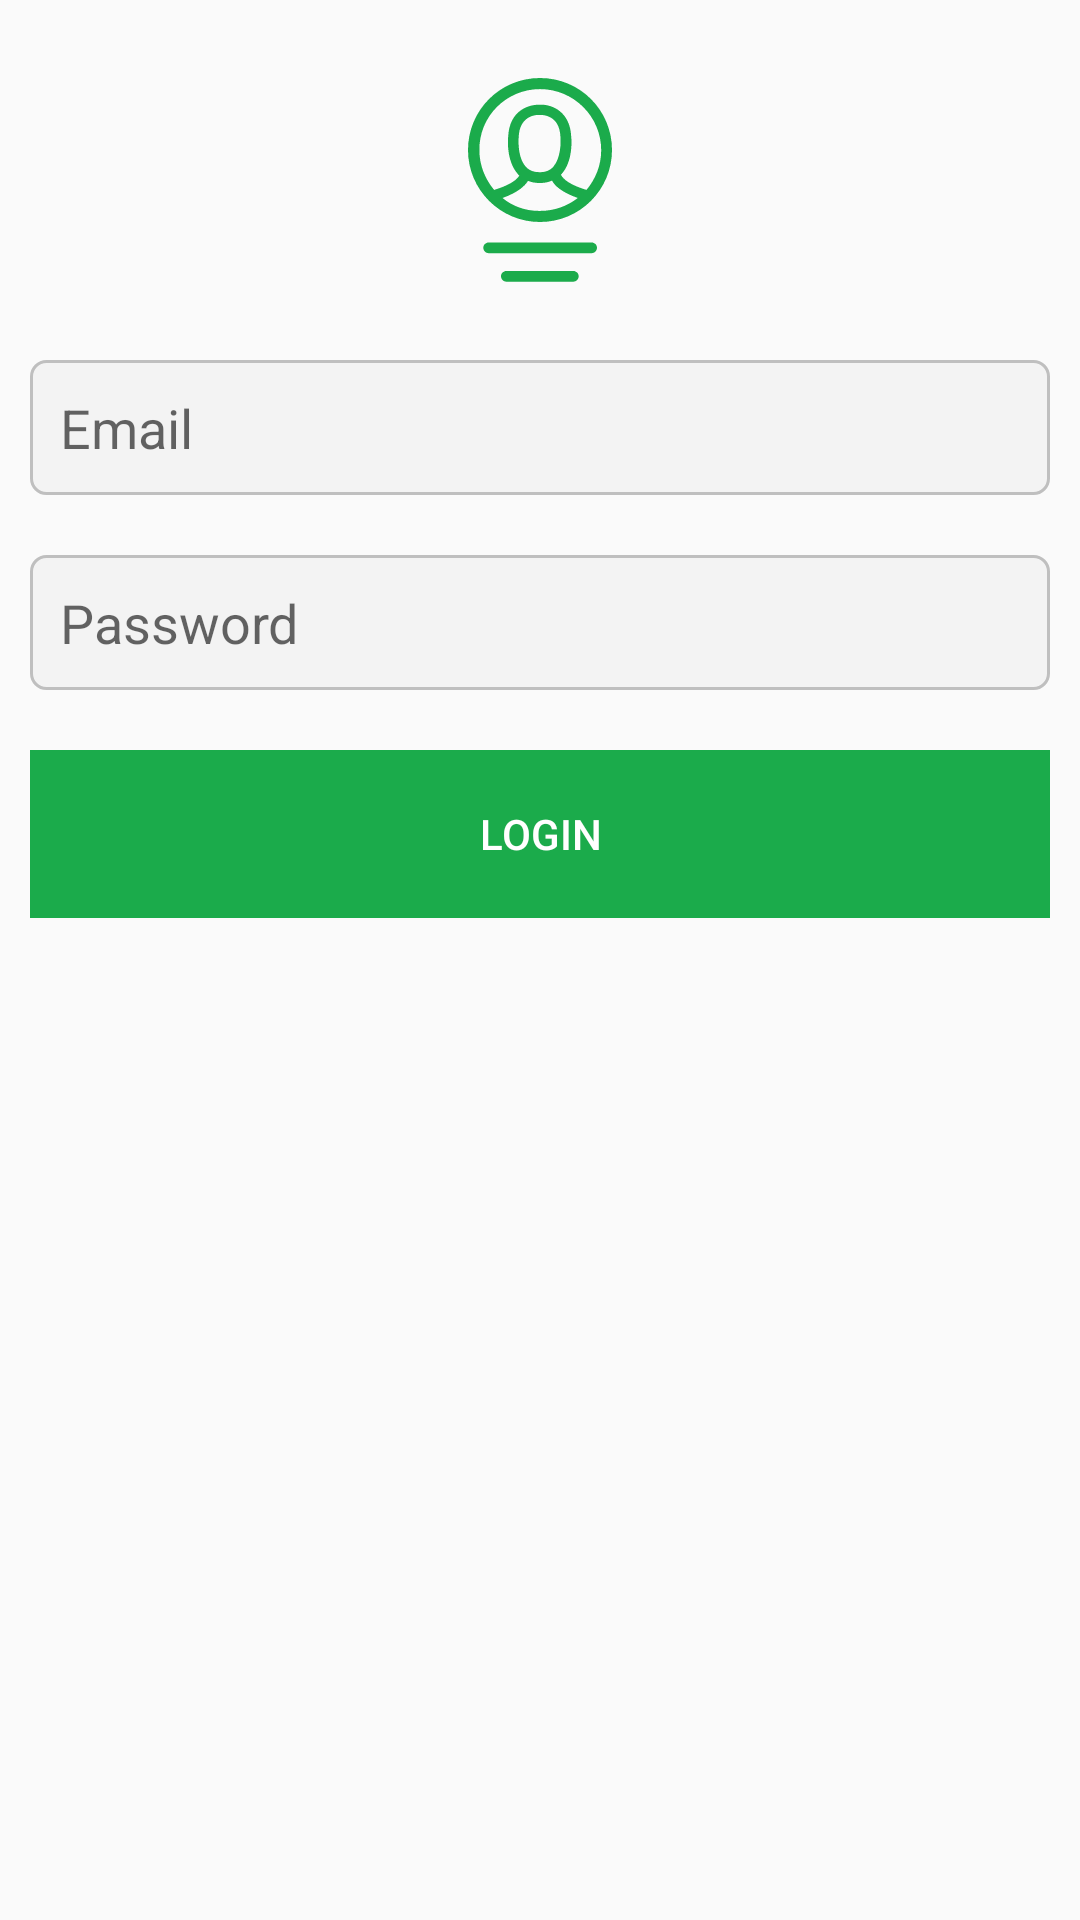

Here is an Android app screen rendered from its layout file. Give the layout XML and the strings, colors and styles it references.
<!-- AndroidManifest.xml: application theme AppTheme -->
<!-- res/layout/admin_login.xml -->
<?xml version="1.0" encoding="utf-8"?>
<LinearLayout xmlns:android="http://schemas.android.com/apk/res/android"
    xmlns:app="http://schemas.android.com/apk/res-auto"
    android:layout_width="match_parent"
    android:layout_height="wrap_content"
    android:orientation="vertical"
    android:padding="@dimen/big_padding">

    <ImageView
        android:layout_width="100dp"
        android:layout_height="100dp"
        android:layout_gravity="center_horizontal"
        android:contentDescription="@string/app_name"
        app:srcCompat="@drawable/ic_login" />

    <EditText
        android:id="@+id/et_email"
        android:layout_width="match_parent"
        android:layout_height="@dimen/normal_size"
        android:layout_marginBottom="@dimen/big_padding"
        android:layout_marginTop="@dimen/big_padding"
        android:background="@drawable/edit_text_round"
        android:hint="@string/email"
        android:inputType="textEmailAddress"
        android:padding="@dimen/big_padding" />

    <EditText
        android:id="@+id/et_password"
        android:layout_width="match_parent"
        android:layout_height="@dimen/normal_size"
        android:layout_marginBottom="@dimen/big_padding"
        android:layout_marginTop="@dimen/big_padding"
        android:background="@drawable/edit_text_round"
        android:hint="@string/password"
        android:inputType="textPassword"
        android:padding="@dimen/big_padding" />

    <Button
        android:id="@+id/btn_login"
        style="?attr/borderlessButtonStyle"
        android:layout_width="match_parent"
        android:layout_height="?android:attr/actionBarSize"
        android:layout_marginTop="@dimen/big_padding"
        android:background="@color/colorPrimary"
        android:foreground="?android:attr/selectableItemBackground"
        android:text="@string/login"
        android:textAllCaps="true"
        android:textColor="@color/white_color" />
</LinearLayout>
<!-- resources referenced by this layout -->
<resources>
  <color name="colorPrimary">#1bab4b</color>
  <color name="white_color">#ffffff</color>
  <dimen name="big_padding">10dp</dimen>
  <dimen name="normal_size">45dp</dimen>
  <!-- drawable edit_text_round (drawable) -->
  <?xml version="1.0" encoding="utf-8"?>
  <shape xmlns:android="http://schemas.android.com/apk/res/android"
      android:shape="rectangle">
      <stroke
          android:width="1dp"
          android:color="@color/view_color" />
      <solid android:color="#22bfbfbf" />
      <corners android:radius="@dimen/small_padding" />
  </shape>
  <!-- drawable ic_login (drawable) -->
  <vector xmlns:android="http://schemas.android.com/apk/res/android"
      android:width="24dp"
      android:height="24dp"
      android:viewportHeight="100"
      android:viewportWidth="100">
      <path
          android:fillColor="@color/colorPrimary"
          android:pathData="M50,64c13.2,0 24,-10.7 24,-24s-10.7,-24 -24,-24s-24,10.7 -24,24S36.8,64 50,64zM37.5,56c5.3,-1.9 7.5,-4.1 8.5,-5.7c1.1,0.4 2.3,0.7 3.7,0.7c0,0 0.1,0 0.1,0l0.1,0c0,0 0.1,0 0.1,0c0,0 0.1,0 0.1,0c1.5,0 2.8,-0.3 3.9,-0.8c0.9,1.7 3.2,3.9 8.6,5.8c-3.5,2.7 -7.8,4.3 -12.5,4.3C45.3,60.4 40.9,58.8 37.5,56zM54.5,45.5c-1.1,1.3 -2.6,1.9 -4.6,1.9c0,0 -0.1,0 -0.1,0c-2,0 -3.5,-0.6 -4.6,-1.9c-2.9,-3.3 -2.3,-9.7 -2.3,-9.8c0,0 0,-0.1 0,-0.1c0.3,-6.7 5.2,-7.3 6.7,-7.3c0.1,0 0.2,0 0.2,0c0,0 0.1,0 0.1,0c1.1,0 6.6,0.1 6.9,7.2c0,0 0,0.1 0,0.1C57,37.5 56.9,42.7 54.5,45.5zM50,19.7c11.2,0 20.4,9.1 20.4,20.4c0,5 -1.9,9.6 -4.9,13.2c-7,-2.1 -8.3,-4.5 -8.5,-5.1c0.1,-0.1 0.2,-0.2 0.2,-0.2c3.9,-4.3 3.3,-11.7 3.2,-12.5c-0.4,-8.6 -6.8,-10.8 -10.5,-10.6c-3.8,-0.1 -10.1,2 -10.5,10.6c-0.1,0.8 -0.7,8.1 3.2,12.5c0.2,0.2 0.3,0.4 0.5,0.5c-0.4,0.8 -2.1,2.9 -8.4,4.8c-3,-3.6 -4.9,-8.2 -4.9,-13.2C29.6,28.8 38.8,19.7 50,19.7z" />
      <path
          android:fillColor="@color/colorPrimary"
          android:pathData="M67.2,70.8h-34.3c-1,0 -1.8,0.8 -1.8,1.8c0,1 0.8,1.8 1.8,1.8h34.3c1,0 1.8,-0.8 1.8,-1.8C69,71.6 68.2,70.8 67.2,70.8z" />
      <path
          android:fillColor="@color/colorPrimary"
          android:pathData="M61.1,80.3h-22.3c-1,0 -1.8,0.8 -1.8,1.8c0,1 0.8,1.8 1.8,1.8h22.3c1,0 1.8,-0.8 1.8,-1.8C62.9,81.1 62.1,80.3 61.1,80.3z" />
  </vector>
  <string name="app_name">Guide Me</string>
  <string name="email">Email</string>
  <string name="login">Login</string>
  <string name="password">Password</string>
  <style name="AppTheme" parent="Theme.AppCompat.Light.DarkActionBar">
          <item name="colorPrimary">@color/colorPrimary</item>
          <item name="colorPrimaryDark">@color/colorPrimaryDark</item>
          <item name="colorAccent">@color/colorAccent</item>
      </style>
  <color name="view_color">#bfbfbf</color>
  <dimen name="small_padding">5dp</dimen>
  <color name="colorPrimaryDark">#116e30</color>
  <color name="colorAccent">#e7542f</color>
</resources>
